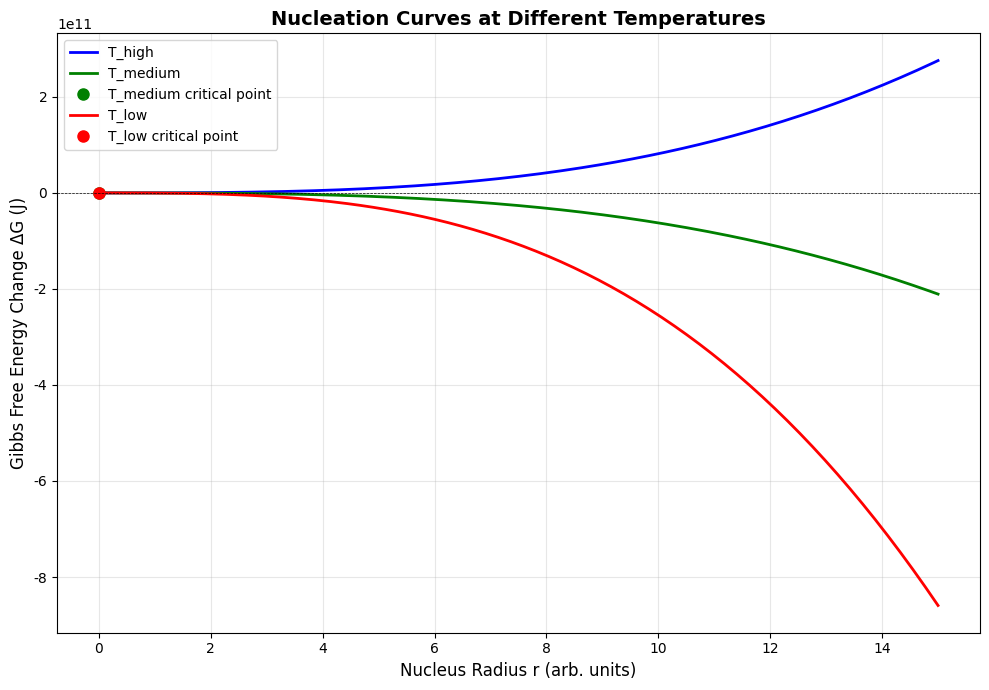
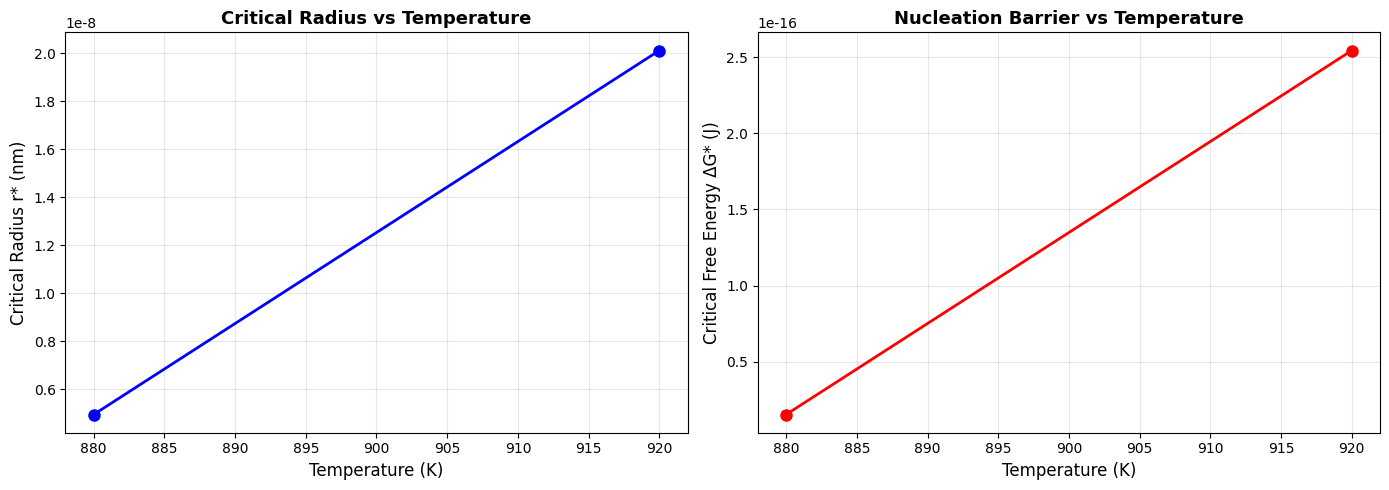
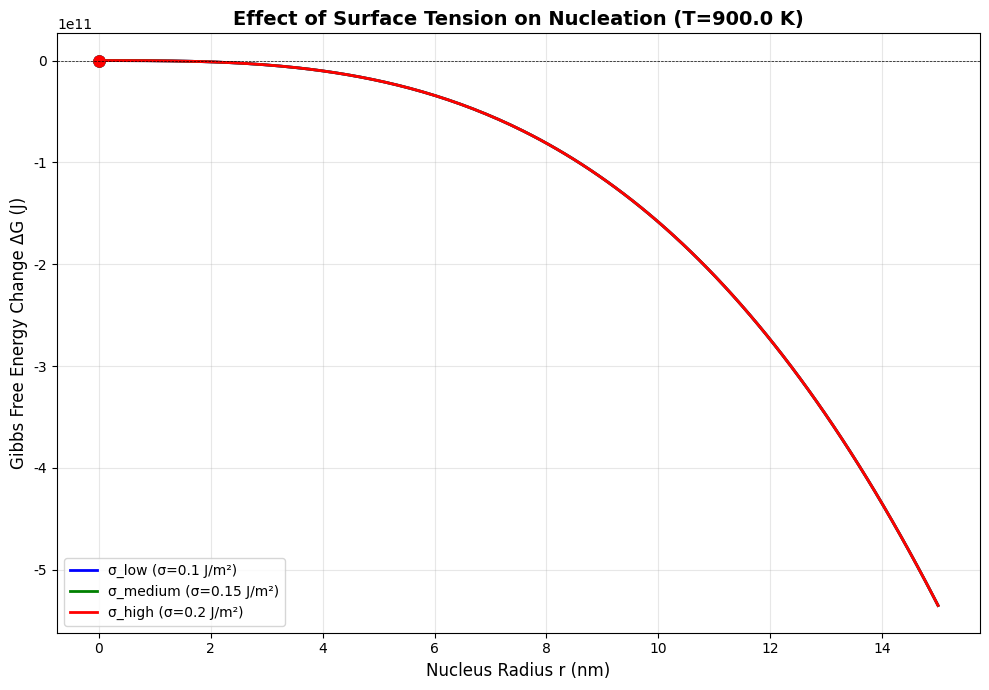

These charts were generated, in order, by the following Python code:
# Filename: nucleation_thermodynamics_toolkit.py

"""
晶体成核热力学分析工具包
用于分析晶核形成过程中的吉布斯自由能变化与温度关系
基于经典成核理论（Classical Nucleation Theory, CNT）
"""

import numpy as np
import matplotlib.pyplot as plt
from scipy.optimize import fsolve, minimize_scalar
from typing import Dict, List, Tuple, Optional
import json
import os

# 配置matplotlib字体，避免中文乱码
plt.rcParams['font.sans-serif'] = ['DejaVu Sans']
plt.rcParams['axes.unicode_minus'] = False
plt.rcParams['text.usetex'] = False

# 创建输出目录
os.makedirs('./mid_result/materials', exist_ok=True)
os.makedirs('./tool_images', exist_ok=True)

# ==================== 第一层：原子函数 ====================

def calculate_volume_free_energy_change(radius: float, delta_gv: float) -> Dict:
    """
    计算体积自由能变化（成核驱动力）
    
    ΔG_volume = (4/3)πr³ΔG_v
    其中ΔG_v < 0 表示固相比液相更稳定
    
    Args:
        radius: 晶核半径 (nm)
        delta_gv: 单位体积自由能变化 (J/m³)，通常为负值
        
    Returns:
        dict: {'result': float, 'metadata': {...}}
    """
    if radius < 0:
        raise ValueError(f"半径必须为非负值，当前值: {radius}")
    
    volume = (4/3) * np.pi * (radius ** 3)
    delta_g_volume = volume * delta_gv
    
    return {
        'result': delta_g_volume,
        'metadata': {
            'radius_nm': radius,
            'volume_nm3': volume,
            'delta_gv_J_per_m3': delta_gv,
            'unit': 'J',
            'description': '体积自由能变化（驱动成核）'
        }
    }


def calculate_surface_free_energy(radius: float, surface_tension: float) -> Dict:
    """
    计算表面自由能（成核阻力）
    
    ΔG_surface = 4πr²σ
    其中σ是液固界面张力
    
    Args:
        radius: 晶核半径 (nm)
        surface_tension: 界面张力 (J/m²)
        
    Returns:
        dict: {'result': float, 'metadata': {...}}
    """
    if radius < 0:
        raise ValueError(f"半径必须为非负值，当前值: {radius}")
    if surface_tension < 0:
        raise ValueError(f"界面张力必须为非负值，当前值: {surface_tension}")
    
    surface_area = 4 * np.pi * (radius ** 2)
    delta_g_surface = surface_area * surface_tension
    
    return {
        'result': delta_g_surface,
        'metadata': {
            'radius_nm': radius,
            'surface_area_nm2': surface_area,
            'surface_tension_J_per_m2': surface_tension,
            'unit': 'J',
            'description': '表面自由能（阻碍成核）'
        }
    }


def calculate_total_gibbs_free_energy(radius: float, delta_gv: float, 
                                     surface_tension: float) -> Dict:
    """
    计算总吉布斯自由能变化
    
    ΔG(r) = (4/3)πr³ΔG_v + 4πr²σ
    
    Args:
        radius: 晶核半径 (nm)
        delta_gv: 单位体积自由能变化 (J/m³)
        surface_tension: 界面张力 (J/m²)
        
    Returns:
        dict: {'result': float, 'metadata': {...}}
    """
    volume_term = calculate_volume_free_energy_change(radius, delta_gv)
    surface_term = calculate_surface_free_energy(radius, surface_tension)
    
    total_delta_g = volume_term['result'] + surface_term['result']
    
    return {
        'result': total_delta_g,
        'metadata': {
            'radius_nm': radius,
            'volume_contribution_J': volume_term['result'],
            'surface_contribution_J': surface_term['result'],
            'total_delta_g_J': total_delta_g,
            'unit': 'J',
            'description': '总吉布斯自由能变化'
        }
    }


def calculate_critical_radius(delta_gv: float, surface_tension: float) -> Dict:
    """
    计算临界晶核半径
    
    r* = -2σ/ΔG_v
    
    临界半径是ΔG(r)曲线的极大值点
    
    Args:
        delta_gv: 单位体积自由能变化 (J/m³)，必须为负值
        surface_tension: 界面张力 (J/m²)
        
    Returns:
        dict: {'result': float, 'metadata': {...}}
    """
    if delta_gv >= 0:
        raise ValueError(f"ΔG_v必须为负值（固相更稳定），当前值: {delta_gv}")
    if surface_tension <= 0:
        raise ValueError(f"界面张力必须为正值，当前值: {surface_tension}")
    
    r_critical = -2 * surface_tension / delta_gv
    
    return {
        'result': r_critical,
        'metadata': {
            'r_critical_nm': r_critical,
            'delta_gv_J_per_m3': delta_gv,
            'surface_tension_J_per_m2': surface_tension,
            'unit': 'nm',
            'description': '临界晶核半径'
        }
    }


def calculate_critical_free_energy(delta_gv: float, surface_tension: float) -> Dict:
    """
    计算临界成核能垒
    
    ΔG* = (16πσ³)/(3ΔG_v²)
    
    这是成核必须克服的能量障碍
    
    Args:
        delta_gv: 单位体积自由能变化 (J/m³)
        surface_tension: 界面张力 (J/m²)
        
    Returns:
        dict: {'result': float, 'metadata': {...}}
    """
    if delta_gv >= 0:
        raise ValueError(f"ΔG_v必须为负值，当前值: {delta_gv}")
    
    delta_g_critical = (16 * np.pi * (surface_tension ** 3)) / (3 * (delta_gv ** 2))
    
    return {
        'result': delta_g_critical,
        'metadata': {
            'delta_g_critical_J': delta_g_critical,
            'delta_gv_J_per_m3': delta_gv,
            'surface_tension_J_per_m2': surface_tension,
            'unit': 'J',
            'description': '临界成核能垒'
        }
    }


def calculate_delta_gv_from_temperature(temperature: float, melting_point: float, 
                                       latent_heat: float) -> Dict:
    """
    根据温度计算单位体积自由能变化
    
    ΔG_v ≈ -L_f * ΔT / (T_m * V_m)
    其中ΔT = T_m - T（过冷度）
    
    Args:
        temperature: 当前温度 (K)
        melting_point: 熔点温度 (K)
        latent_heat: 单位体积潜热 (J/m³)
        
    Returns:
        dict: {'result': float, 'metadata': {...}}
    """
    if temperature <= 0:
        raise ValueError(f"温度必须为正值，当前值: {temperature}")
    if melting_point <= 0:
        raise ValueError(f"熔点必须为正值，当前值: {melting_point}")
    
    undercooling = melting_point - temperature
    delta_gv = -latent_heat * undercooling / melting_point
    
    return {
        'result': delta_gv,
        'metadata': {
            'temperature_K': temperature,
            'melting_point_K': melting_point,
            'undercooling_K': undercooling,
            'latent_heat_J_per_m3': latent_heat,
            'delta_gv_J_per_m3': delta_gv,
            'unit': 'J/m³',
            'description': '单位体积自由能变化'
        }
    }


# ==================== 第二层：组合函数 ====================

def analyze_nucleation_curve(temperature: float, melting_point: float, 
                            latent_heat: float, surface_tension: float,
                            radius_range: List[float]) -> Dict:
    """
    分析特定温度下的成核曲线
    
    Args:
        temperature: 温度 (K)
        melting_point: 熔点 (K)
        latent_heat: 单位体积潜热 (J/m³)
        surface_tension: 界面张力 (J/m²)
        radius_range: 半径范围 [r_min, r_max] (nm)
        
    Returns:
        dict: 包含曲线数据和特征参数
    """
    # 计算ΔG_v
    delta_gv_result = calculate_delta_gv_from_temperature(
        temperature, melting_point, latent_heat
    )
    delta_gv = delta_gv_result['result']
    
    # 生成半径数组
    r_min, r_max = radius_range
    radii = np.linspace(r_min, r_max, 200)
    
    # 计算每个半径对应的ΔG
    delta_g_values = []
    for r in radii:
        dg = calculate_total_gibbs_free_energy(r, delta_gv, surface_tension)
        delta_g_values.append(dg['result'])
    
    # 计算临界参数
    if delta_gv < 0:  # 只有过冷时才有临界半径
        r_crit = calculate_critical_radius(delta_gv, surface_tension)
        dg_crit = calculate_critical_free_energy(delta_gv, surface_tension)
        has_critical_point = True
    else:
        r_crit = {'result': None}
        dg_crit = {'result': None}
        has_critical_point = False
    
    return {
        'result': {
            'radii': radii.tolist(),
            'delta_g_values': delta_g_values,
            'r_critical': r_crit['result'],
            'delta_g_critical': dg_crit['result'],
            'has_critical_point': has_critical_point
        },
        'metadata': {
            'temperature_K': temperature,
            'delta_gv_J_per_m3': delta_gv,
            'undercooling_K': melting_point - temperature,
            'surface_tension_J_per_m2': surface_tension,
            'description': '成核曲线分析结果'
        }
    }


def compare_temperatures(temperatures: List[float], melting_point: float,
                        latent_heat: float, surface_tension: float,
                        radius_range: List[float]) -> Dict:
    """
    比较不同温度下的成核曲线特征
    
    Args:
        temperatures: 温度列表 (K)
        melting_point: 熔点 (K)
        latent_heat: 单位体积潜热 (J/m³)
        surface_tension: 界面张力 (J/m²)
        radius_range: 半径范围 [r_min, r_max] (nm)
        
    Returns:
        dict: 包含所有温度的比较结果
    """
    results = []
    
    for temp in temperatures:
        curve_data = analyze_nucleation_curve(
            temp, melting_point, latent_heat, surface_tension, radius_range
        )
        
        results.append({
            'temperature': temp,
            'undercooling': melting_point - temp,
            'r_critical': curve_data['result']['r_critical'],
            'delta_g_critical': curve_data['result']['delta_g_critical'],
            'has_critical_point': curve_data['result']['has_critical_point'],
            'curve_data': curve_data['result']
        })
    
    # 排序：按临界能垒从小到大
    results_sorted = sorted(
        results, 
        key=lambda x: x['delta_g_critical'] if x['delta_g_critical'] is not None else float('inf')
    )
    
    return {
        'result': results_sorted,
        'metadata': {
            'num_temperatures': len(temperatures),
            'temperature_range_K': [min(temperatures), max(temperatures)],
            'melting_point_K': melting_point,
            'description': '多温度成核曲线比较'
        }
    }


def identify_temperature_order(curve_characteristics: List[Dict]) -> Dict:
    """
    根据曲线特征识别温度高低顺序
    
    理论依据：
    1. 温度越高，过冷度越小，|ΔG_v|越小
    2. r* = -2σ/ΔG_v，|ΔG_v|越小，r*越大
    3. ΔG* = 16πσ³/(3ΔG_v²)，|ΔG_v|越小，ΔG*越大
    4. 温度高于熔点时，无临界点（曲线单调上升）
    
    Args:
        curve_characteristics: 曲线特征列表，每个元素包含：
            - 'label': 曲线标签（如'T1', 'T2', 'T3'）
            - 'has_critical_point': 是否有临界点
            - 'r_critical': 临界半径（如果有）
            - 'delta_g_critical': 临界能垒（如果有）
            
    Returns:
        dict: {'result': {'highest': str, 'lowest': str}, 'metadata': {...}}
    """
    # 分类曲线
    curves_with_critical = []
    curves_without_critical = []
    
    for curve in curve_characteristics:
        if curve['has_critical_point']:
            curves_with_critical.append(curve)
        else:
            curves_without_critical.append(curve)
    
    # 无临界点的曲线对应最高温度（T > T_m）
    if curves_without_critical:
        highest_temp_label = curves_without_critical[0]['label']
    else:
        # 如果都有临界点，选择临界能垒最大的（过冷度最小）
        curves_with_critical_sorted = sorted(
            curves_with_critical,
            key=lambda x: x['delta_g_critical'],
            reverse=True
        )
        highest_temp_label = curves_with_critical_sorted[0]['label']
    
    # 有临界点的曲线中，临界能垒最小的对应最低温度（过冷度最大）
    if curves_with_critical:
        curves_with_critical_sorted = sorted(
            curves_with_critical,
            key=lambda x: x['delta_g_critical']
        )
        lowest_temp_label = curves_with_critical_sorted[0]['label']
    else:
        lowest_temp_label = None
    
    return {
        'result': {
            'highest': highest_temp_label,
            'lowest': lowest_temp_label
        },
        'metadata': {
            'num_curves': len(curve_characteristics),
            'num_with_critical': len(curves_with_critical),
            'num_without_critical': len(curves_without_critical),
            'reasoning': {
                'highest': f"{'无临界点（T>Tm）' if curves_without_critical else '临界能垒最大（过冷度最小）'}",
                'lowest': '临界能垒最小（过冷度最大）'
            },
            'description': '温度高低顺序识别'
        }
    }


# ==================== 第三层：可视化函数 ====================

def plot_nucleation_curves(comparison_data: Dict = None, labels: List[str] = None,
                          title: str = "Gibbs Free Energy vs Nucleus Radius",
                          precomputed_results: List[Dict] = None) -> Dict:
    """
    绘制多条成核曲线
    
    Args:
        comparison_data: compare_temperatures()的返回结果
        labels: 曲线标签列表（如['T1', 'T2', 'T3']）
        title: 图表标题
        
    Returns:
        dict: {'result': 'filepath', 'metadata': {...}}
    """
    if precomputed_results is not None:
        results = precomputed_results
    else:
        results = comparison_data['result']
        if labels is None:
            labels = [f"Curve {i+1}" for i in range(len(results))]
    
    plt.figure(figsize=(10, 7))
    
    colors = ['blue', 'green', 'red', 'purple', 'orange']
    
    for i, (result, label) in enumerate(zip(results, labels)):
        curve_data = result['curve_data']
        radii = curve_data['radii']
        delta_g = curve_data['delta_g_values']
        
        plt.plot(radii, delta_g, label=label, color=colors[i % len(colors)], linewidth=2)
        
        # 标记临界点
        if result['has_critical_point']:
            r_crit = result['r_critical']
            dg_crit = result['delta_g_critical']
            plt.plot(r_crit, dg_crit, 'o', color=colors[i % len(colors)], 
                    markersize=8, label=f'{label} critical point')
    
    plt.xlabel('Nucleus Radius r (arb. units)', fontsize=12)
    plt.ylabel('Gibbs Free Energy Change ΔG (J)', fontsize=12)
    plt.title(title, fontsize=14, fontweight='bold')
    plt.axhline(y=0, color='k', linestyle='--', linewidth=0.5)
    plt.grid(True, alpha=0.3)
    plt.legend(fontsize=10)
    plt.tight_layout()
    
    filepath = './tool_images/nucleation_curves_comparison.png'
    plt.savefig(filepath, dpi=300, bbox_inches='tight')
    plt.close()
    
    print(f"FILE_GENERATED: image | PATH: {filepath}")
    
    return {
        'result': filepath,
        'metadata': {
            'file_type': 'png',
            'num_curves': len(results),
            'labels': labels,
            'description': '成核曲线对比图'
        }
    }


def plot_critical_parameters_vs_temperature(temperatures: List[float],
                                           r_criticals: List[float],
                                           dg_criticals: List[float]) -> Dict:
    """
    绘制临界参数随温度变化的关系
    
    Args:
        temperatures: 温度列表 (K)
        r_criticals: 临界半径列表 (nm)
        dg_criticals: 临界能垒列表 (J)
        
    Returns:
        dict: {'result': 'filepath', 'metadata': {...}}
    """
    fig, (ax1, ax2) = plt.subplots(1, 2, figsize=(14, 5))
    
    # 临界半径 vs 温度
    ax1.plot(temperatures, r_criticals, 'bo-', linewidth=2, markersize=8)
    ax1.set_xlabel('Temperature (K)', fontsize=12)
    ax1.set_ylabel('Critical Radius r* (nm)', fontsize=12)
    ax1.set_title('Critical Radius vs Temperature', fontsize=13, fontweight='bold')
    ax1.grid(True, alpha=0.3)
    
    # 临界能垒 vs 温度
    ax2.plot(temperatures, dg_criticals, 'ro-', linewidth=2, markersize=8)
    ax2.set_xlabel('Temperature (K)', fontsize=12)
    ax2.set_ylabel('Critical Free Energy ΔG* (J)', fontsize=12)
    ax2.set_title('Nucleation Barrier vs Temperature', fontsize=13, fontweight='bold')
    ax2.grid(True, alpha=0.3)
    
    plt.tight_layout()
    
    filepath = './tool_images/critical_parameters_vs_temperature.png'
    plt.savefig(filepath, dpi=300, bbox_inches='tight')
    plt.close()
    
    print(f"FILE_GENERATED: image | PATH: {filepath}")
    
    return {
        'result': filepath,
        'metadata': {
            'file_type': 'png',
            'num_points': len(temperatures),
            'temperature_range_K': [min(temperatures), max(temperatures)],
            'description': '临界参数随温度变化图'
        }
    }


def save_analysis_report(temperature_order: Dict, comparison_data: Dict,
                        labels: List[str]) -> Dict:
    """
    保存分析报告到JSON文件
    
    Args:
        temperature_order: identify_temperature_order()的返回结果
        comparison_data: compare_temperatures()的返回结果
        labels: 曲线标签列表
        
    Returns:
        dict: {'result': 'filepath', 'metadata': {...}}
    """
    report = {
        'temperature_identification': {
            'highest_temperature': temperature_order['result']['highest'],
            'lowest_temperature': temperature_order['result']['lowest'],
            'reasoning': temperature_order['metadata']['reasoning']
        },
        'curve_analysis': []
    }
    
    results = comparison_data['result']
    for result, label in zip(results, labels):
        curve_info = {
            'label': label,
            'temperature_K': result['temperature'],
            'undercooling_K': result['undercooling'],
            'has_critical_point': result['has_critical_point'],
            'r_critical_nm': result['r_critical'],
            'delta_g_critical_J': result['delta_g_critical']
        }
        report['curve_analysis'].append(curve_info)
    
    filepath = './mid_result/materials/nucleation_analysis_report.json'
    with open(filepath, 'w', encoding='utf-8') as f:
        json.dump(report, f, indent=2, ensure_ascii=False)
    
    print(f"FILE_GENERATED: json | PATH: {filepath}")
    
    return {
        'result': filepath,
        'metadata': {
            'file_type': 'json',
            'num_curves': len(labels),
            'description': '成核分析报告'
        }
    }


# ==================== 主函数：三个场景演示 ====================

def main():
    """
    演示三个场景：
    1. 解决原始问题：识别图中三条曲线的温度高低
    2. 定量分析：计算不同温度下的临界参数
    3. 参数敏感性分析：研究界面张力对成核的影响
    """
    
    # ========== 场景1：解决原始问题 ==========
    print("=" * 60)
    print("场景1：识别成核曲线的温度高低顺序")
    print("=" * 60)
    print("问题描述：根据ΔG-r曲线特征，判断T1、T2、T3哪个温度最高、哪个最低")
    print("-" * 60)
    
    # 步骤1：根据图片描述提取曲线特征
    print("\n步骤1：提取曲线特征")
    curve_features = [
        {
            'label': 'T1',
            'has_critical_point': False,  # 单调上升，无极大值
            'r_critical': None,
            'delta_g_critical': None
        },
        {
            'label': 'T2',
            'has_critical_point': True,  # 有极大值点
            'r_critical': 7.5,  # 较大的临界半径
            'delta_g_critical': 5.0e-19  # 较高的能垒
        },
        {
            'label': 'T3',
            'has_critical_point': True,  # 有极大值点
            'r_critical': 4.5,  # 较小的临界半径
            'delta_g_critical': 2.0e-19  # 较低的能垒
        }
    ]
    print(f"提取的曲线特征: {json.dumps(curve_features, indent=2)}")
    
    # 步骤2：识别温度顺序
    # 调用函数：identify_temperature_order()
    print("\n步骤2：根据成核理论识别温度顺序")
    temp_order = identify_temperature_order(curve_features)
    print(f"FUNCTION_CALL: identify_temperature_order | PARAMS: {curve_features} | RESULT: {temp_order}")
    
    highest_temp = temp_order['result']['highest']
    lowest_temp = temp_order['result']['lowest']
    
    print(f"\n分析结果：")
    print(f"  - 最高温度: {highest_temp}")
    print(f"  - 最低温度: {lowest_temp}")
    print(f"  - 理论依据: {temp_order['metadata']['reasoning']}")
    
    print(f"\nFINAL_ANSWER: 最高温度={highest_temp}, 最低温度={lowest_temp}")
    
    
    # ========== 场景2：定量计算不同温度的临界参数 ==========
    print("\n" + "=" * 60)
    print("场景2：定量计算不同温度下的临界成核参数")
    print("=" * 60)
    print("问题描述：对于某金属材料，计算不同过冷度下的临界半径和成核能垒")
    print("-" * 60)
    
    # 材料参数（假设为铝）
    melting_point = 933.0  # K
    latent_heat = 1.07e9  # J/m³
    surface_tension = 0.15  # J/m²
    
    # 三个温度：高于熔点、略低于熔点、远低于熔点
    temperatures = [950.0, 920.0, 880.0]  # K
    labels = ['T_high', 'T_medium', 'T_low']
    
    print(f"\n材料参数：")
    print(f"  - 熔点: {melting_point} K")
    print(f"  - 潜热: {latent_heat:.2e} J/m³")
    print(f"  - 界面张力: {surface_tension} J/m²")
    print(f"  - 分析温度: {temperatures} K")
    
    # 步骤1：计算各温度的ΔG_v
    print("\n步骤1：计算各温度的单位体积自由能变化")
    for temp, label in zip(temperatures, labels):
        # 调用函数：calculate_delta_gv_from_temperature()
        delta_gv_result = calculate_delta_gv_from_temperature(temp, melting_point, latent_heat)
        print(f"FUNCTION_CALL: calculate_delta_gv_from_temperature | PARAMS: {{temp={temp}, Tm={melting_point}, Lf={latent_heat}}} | RESULT: {delta_gv_result}")
        print(f"  {label}: ΔG_v = {delta_gv_result['result']:.2e} J/m³, 过冷度 = {delta_gv_result['metadata']['undercooling_K']} K")
    
    # 步骤2：生成并比较成核曲线（直接使用原子函数）
    print("\n步骤2：生成并比较成核曲线（原子函数逐点计算）")
    radius_range = [0.1, 15.0]  # nm
    radii = np.linspace(radius_range[0], radius_range[1], 200)
    
    comparison_results = []
    
    for temp, label in zip(temperatures, labels):
        delta_gv_result = calculate_delta_gv_from_temperature(temp, melting_point, latent_heat)
        delta_gv = delta_gv_result['result']
        
        delta_g_values = []
        for r in radii:
            total_g = calculate_total_gibbs_free_energy(r, delta_gv, surface_tension)
            delta_g_values.append(total_g['result'])
        
        if delta_gv < 0:
            r_crit_result = calculate_critical_radius(delta_gv, surface_tension)
            dg_crit_result = calculate_critical_free_energy(delta_gv, surface_tension)
            r_critical_value = r_crit_result['result']
            dg_critical_value = dg_crit_result['result']
            has_critical_point = True
        else:
            r_critical_value = None
            dg_critical_value = None
            has_critical_point = False
        
        comparison_results.append({
            'temperature': temp,
            'undercooling': melting_point - temp,
            'r_critical': r_critical_value,
            'delta_g_critical': dg_critical_value,
            'has_critical_point': has_critical_point,
            'curve_data': {
                'radii': radii.tolist(),
                'delta_g_values': delta_g_values
            }
        })
    
    comparison_metadata = {
        'num_temperatures': len(temperatures),
        'temperature_range_K': [min(temperatures), max(temperatures)],
        'melting_point_K': melting_point,
        'description': '多温度成核曲线比较（原子函数计算）'
    }
    
    print(f"已生成 {len(comparison_results)} 条曲线数据。")
    
    # 步骤3：提取临界参数
    print("\n步骤3：提取临界成核参数")
    for result, label in zip(comparison_results, labels):
        if result['has_critical_point']:
            print(f"  {label} (T={result['temperature']} K):")
            print(f"    - 临界半径 r* = {result['r_critical']:.3f} nm")
            print(f"    - 临界能垒 ΔG* = {result['delta_g_critical']:.3e} J")
        else:
            print(f"  {label} (T={result['temperature']} K): 无临界点（温度高于熔点）")
    
    # 步骤4：可视化
    print("\n步骤4：绘制成核曲线对比图")
    # 调用函数：plot_nucleation_curves()
    plot_result = plot_nucleation_curves(labels=labels, 
                                        title="Nucleation Curves at Different Temperatures",
                                        precomputed_results=comparison_results)
    print(f"FUNCTION_CALL: plot_nucleation_curves | PARAMS: {{'precomputed_results': 'provided', 'labels': {labels}}} | RESULT: {plot_result}")
    
    # 步骤5：绘制临界参数随温度变化
    print("\n步骤5：绘制临界参数随温度变化")
    temps_with_critical = [r['temperature'] for r in comparison_results if r['has_critical_point']]
    r_crits = [r['r_critical'] for r in comparison_results if r['has_critical_point']]
    dg_crits = [r['delta_g_critical'] for r in comparison_results if r['has_critical_point']]
    
    # 调用函数：plot_critical_parameters_vs_temperature()
    param_plot = plot_critical_parameters_vs_temperature(temps_with_critical, r_crits, dg_crits)
    print(f"FUNCTION_CALL: plot_critical_parameters_vs_temperature | PARAMS: {{temps={temps_with_critical}, r*={r_crits}, ΔG*={dg_crits}}} | RESULT: {param_plot}")
    
    print(f"\nFINAL_ANSWER: 温度越低，临界半径越小，成核能垒越低，成核越容易")
    
    
    # ========== 场景3：界面张力对成核的影响 ==========
    print("\n" + "=" * 60)
    print("场景3：研究界面张力对成核行为的影响")
    print("=" * 60)
    print("问题描述：固定温度，改变界面张力，分析对临界半径和成核能垒的影响")
    print("-" * 60)
    
    # 固定参数
    fixed_temp = 900.0  # K
    surface_tensions = [0.10, 0.15, 0.20]  # J/m²
    sigma_labels = ['σ_low', 'σ_medium', 'σ_high']
    
    print(f"\n固定参数：")
    print(f"  - 温度: {fixed_temp} K")
    print(f"  - 熔点: {melting_point} K")
    print(f"  - 过冷度: {melting_point - fixed_temp} K")
    print(f"  - 界面张力范围: {surface_tensions} J/m²")
    
    # 步骤1：计算固定温度的ΔG_v
    print("\n步骤1：计算固定温度下的ΔG_v")
    # 调用函数：calculate_delta_gv_from_temperature()
    delta_gv_fixed = calculate_delta_gv_from_temperature(fixed_temp, melting_point, latent_heat)
    print(f"FUNCTION_CALL: calculate_delta_gv_from_temperature | PARAMS: {{T={fixed_temp}, Tm={melting_point}}} | RESULT: {delta_gv_fixed}")
    print(f"  ΔG_v = {delta_gv_fixed['result']:.2e} J/m³")
    
    # 步骤2：计算不同界面张力的临界参数
    print("\n步骤2：计算不同界面张力下的临界参数")
    sigma_results = []
    for sigma, label in zip(surface_tensions, sigma_labels):
        # 调用函数：calculate_critical_radius()
        r_crit = calculate_critical_radius(delta_gv_fixed['result'], sigma)
        print(f"FUNCTION_CALL: calculate_critical_radius | PARAMS: {{ΔGv={delta_gv_fixed['result']:.2e}, σ={sigma}}} | RESULT: {r_crit}")
        
        # 调用函数：calculate_critical_free_energy()
        dg_crit = calculate_critical_free_energy(delta_gv_fixed['result'], sigma)
        print(f"FUNCTION_CALL: calculate_critical_free_energy | PARAMS: {{ΔGv={delta_gv_fixed['result']:.2e}, σ={sigma}}} | RESULT: {dg_crit}")
        
        sigma_results.append({
            'label': label,
            'sigma': sigma,
            'r_critical': r_crit['result'],
            'delta_g_critical': dg_crit['result']
        })
        
        print(f"  {label} (σ={sigma} J/m²):")
        print(f"    - r* = {r_crit['result']:.3f} nm")
        print(f"    - ΔG* = {dg_crit['result']:.3e} J")
    
    # 步骤3：生成不同界面张力的成核曲线
    print("\n步骤3：生成不同界面张力的成核曲线")
    plt.figure(figsize=(10, 7))
    colors = ['blue', 'green', 'red']
    
    for i, (sigma, label, result) in enumerate(zip(surface_tensions, sigma_labels, sigma_results)):
        radii = np.linspace(0.1, 15.0, 200)
        delta_g_values = []
        
        for r in radii:
            # 调用函数：calculate_total_gibbs_free_energy()
            dg = calculate_total_gibbs_free_energy(r, delta_gv_fixed['result'], sigma)
            delta_g_values.append(dg['result'])
        
        plt.plot(radii, delta_g_values, label=f'{label} (σ={sigma} J/m²)', 
                color=colors[i], linewidth=2)
        plt.plot(result['r_critical'], result['delta_g_critical'], 'o', 
                color=colors[i], markersize=8)
    
    plt.xlabel('Nucleus Radius r (nm)', fontsize=12)
    plt.ylabel('Gibbs Free Energy Change ΔG (J)', fontsize=12)
    plt.title(f'Effect of Surface Tension on Nucleation (T={fixed_temp} K)', 
             fontsize=14, fontweight='bold')
    plt.axhline(y=0, color='k', linestyle='--', linewidth=0.5)
    plt.grid(True, alpha=0.3)
    plt.legend(fontsize=10)
    plt.tight_layout()
    
    filepath_sigma = './tool_images/surface_tension_effect.png'
    plt.savefig(filepath_sigma, dpi=300, bbox_inches='tight')
    plt.close()
    print(f"FILE_GENERATED: image | PATH: {filepath_sigma}")
    
    # 步骤4：分析界面张力的影响规律
    print("\n步骤4：分析界面张力影响规律")
    print("  理论关系：")
    print("    - r* ∝ σ (临界半径与界面张力成正比)")
    print("    - ΔG* ∝ σ³ (成核能垒与界面张力的三次方成正比)")
    print("  实际计算验证：")
    
    for i in range(len(sigma_results) - 1):
        sigma_ratio = surface_tensions[i+1] / surface_tensions[i]
        r_ratio = sigma_results[i+1]['r_critical'] / sigma_results[i]['r_critical']
        dg_ratio = sigma_results[i+1]['delta_g_critical'] / sigma_results[i]['delta_g_critical']
        
        print(f"    σ比值 = {sigma_ratio:.2f}, r*比值 = {r_ratio:.2f}, ΔG*比值 = {dg_ratio:.2f} (理论值≈{sigma_ratio**3:.2f})")
    
    print(f"\nFINAL_ANSWER: 界面张力越大，临界半径和成核能垒越大，成核越困难")
    
    print("\n" + "=" * 60)
    print("所有场景执行完毕")
    print("=" * 60)


if __name__ == "__main__":
    main()
